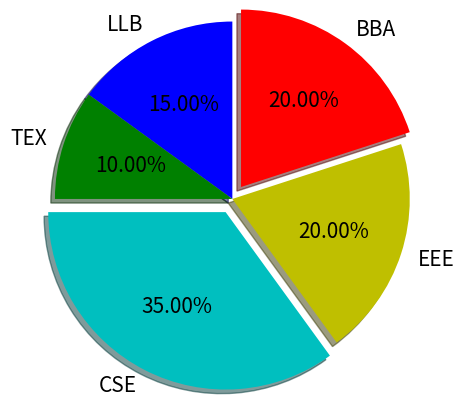

Source code (Python):
import matplotlib.pyplot as plt

department = ['CSE',"EEE","BBA","LLB","TEX"]
student = [35,20,20,15,10]

slice = [0.1,0,0.1,0,0] #slicing
colors= ['c','y','r','b','g']
textsize = {"fontsize":15}
plt.pie(student, labels=department,explode=slice,colors= colors,
        autopct="%0.2f%%",shadow=True,radius=1.2,startangle=180,textprops=textsize)
plt.show()